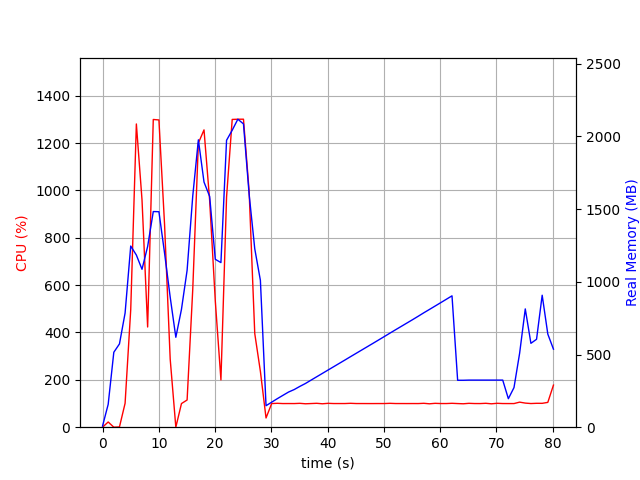

Data behind this chart, as committed beside it:
elapsed_time, nproc, cpu, mem_real, mem_virtual
6.031990051269531e-05, 2, 0.0, 8.121, 37.25
1.001, 7, 22.0, 157.2, 519.4
2.003, 3, 0.0, 515.6, 1363
3.004, 3, 1.0, 572.8, 1504
4.006, 3, 100.9, 785.2, 1764
5.007, 3, 496.0, 1246, 2302
6.009, 3, 1280, 1184, 2196
7.011, 3, 960.3, 1086, 2288
8.013, 3, 423.1, 1243, 2428
9.015, 3, 1299, 1483, 2564
10.02, 3, 1297, 1482, 2587
11.02, 3, 856.3, 1198, 2619
12.02, 3, 287.6, 894.3, 2633
13.02, 3, 0.0, 618.5, 1691
14.02, 3, 99.8, 810.7, 1975
15.03, 3, 114.8, 1079, 2186
16.03, 3, 580.9, 1589, 2929
17.03, 3, 1200, 1977, 3385
18.03, 3, 1255, 1686, 2940
19.03, 3, 957.1, 1587, 3084
20.03, 3, 533.1, 1155, 3206
21.04, 3, 199.7, 1132, 3250
22.04, 3, 972.3, 1974, 3527
23.04, 3, 1300, 2043, 3527
24.04, 3, 1300, 2119, 3551
25.04, 3, 1300, 2086, 3575
26.05, 3, 997.1, 1603, 3667
27.05, 3, 395.4, 1227, 3719
28.05, 3, 235.7, 1010, 3719
29.05, 2, 38.9, 147.7, 8393758
30.05, 2, 99.8, 172.2, 8393772
31.05, 2, 100.9, 196.2, 8393808
32.05, 2, 99.8, 219.2, 8393832
33.06, 2, 99.9, 241.9, 8393860
34.06, 2, 99.8, 258.9, 8393860
35.06, 2, 100.8, 280.7, 8393892
36.06, 2, 98.9, 300.8, 8393932
37.06, 2, 99.9, 324.1, 8393938
38.06, 2, 100.9, 347.1, 8393986
39.06, 2, 98.9, 370.1, 8393986
40.07, 2, 100.8, 393.1, 8394042
41.07, 2, 99.9, 416.1, 8394042
42.07, 2, 99.9, 439.1, 8394042
43.07, 2, 99.9, 462.1, 8394106
44.07, 2, 100.9, 485.3, 8394106
45.07, 2, 99.9, 508.3, 8394106
46.07, 2, 99.9, 531.3, 8394186
47.08, 2, 99.8, 554.3, 8394186
48.08, 2, 99.8, 577.3, 8394186
49.08, 2, 99.9, 600.6, 8394290
50.08, 2, 99.9, 623.8, 8394290
51.08, 2, 100.8, 647.3, 8394290
52.08, 2, 99.9, 670.6, 8394290
53.08, 2, 99.9, 693.6, 8394402
54.09, 2, 99.8, 716.6, 8394402
55.09, 2, 99.9, 739.6, 8394402
56.09, 2, 99.8, 763.1, 8394402
57.09, 2, 100.9, 787.1, 8394402
58.09, 2, 98.8, 810.1, 8394530
59.09, 2, 100.8, 833.3, 8394530
... 21 more rows
